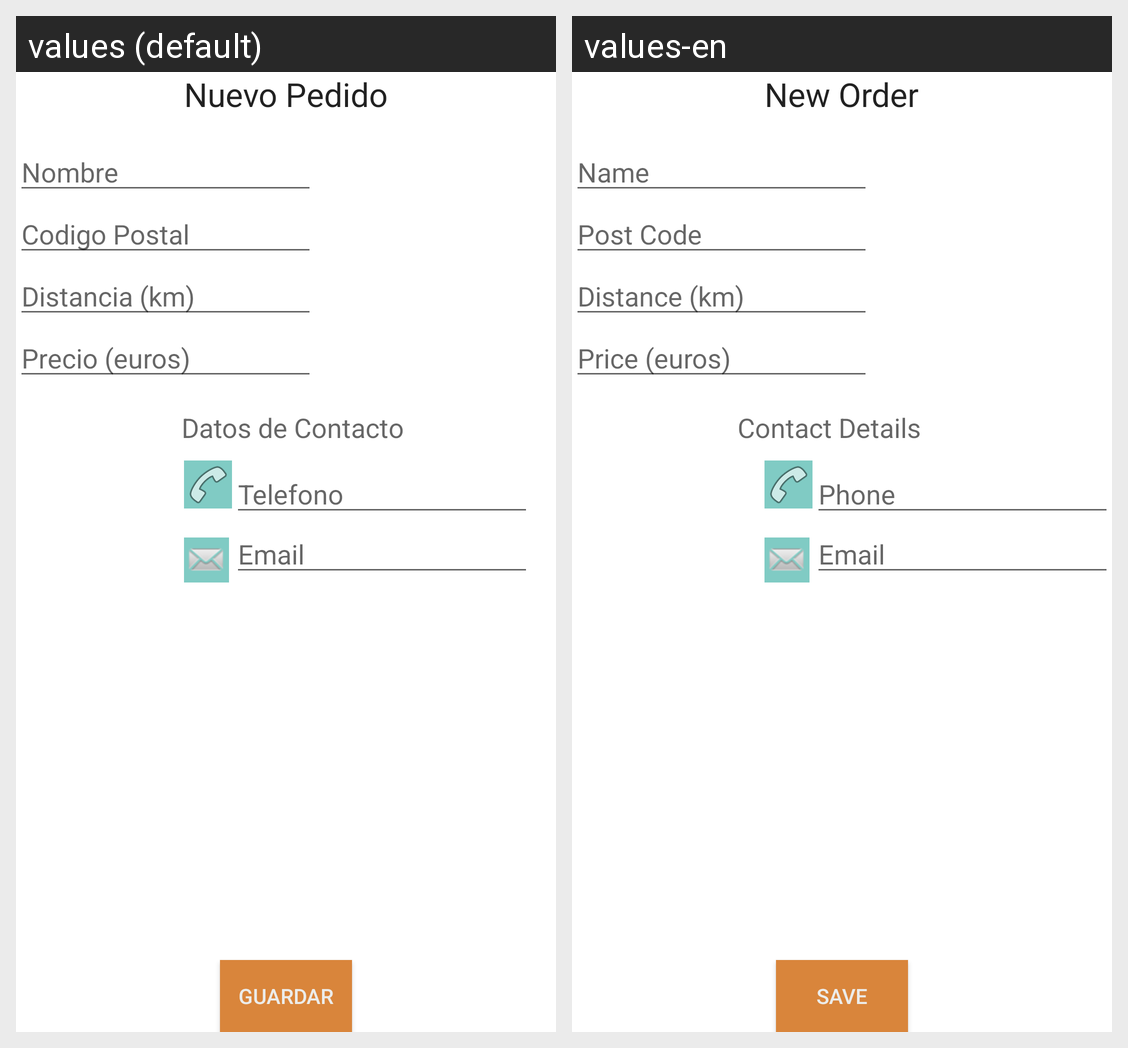

The same Android screen rendered under two of its app's locales, left to right. List the strings drawn on it with the default value and each locale's translation.
Android screen res/layout/activity_crear_pedido.xml rendered under 2 locales, left to right: values (default), values-en. Device: Nexus 5 (rendered at 1080×1920; each locale shown at half size, 540×960, under a caption strip naming it); theme AppTheme.
Strings drawn on this screen, with the default value and each locale's value (text and hints the layout hard-codes, and strings that could not be matched under every locale, appear in the picture but are not listed):

nuevo_pedido_textView
  values: Nuevo Pedido
  values-en: New Order

nombre
  values: Nombre
  values-en: Name

codigo_postal
  values: Codigo Postal
  values-en: Post Code

distancia_km
  values: Distancia (km)
  values-en: Distance (km)

precio_euros
  values: Precio (euros)
  values-en: Price (euros)

datos_de_contacto
  values: Datos de Contacto
  values-en: Contact Details

telefono
  values: Telefono
  values-en: Phone

email
  values: Email
  values-en: Email

guardar
  values: Guardar
  values-en: Save
